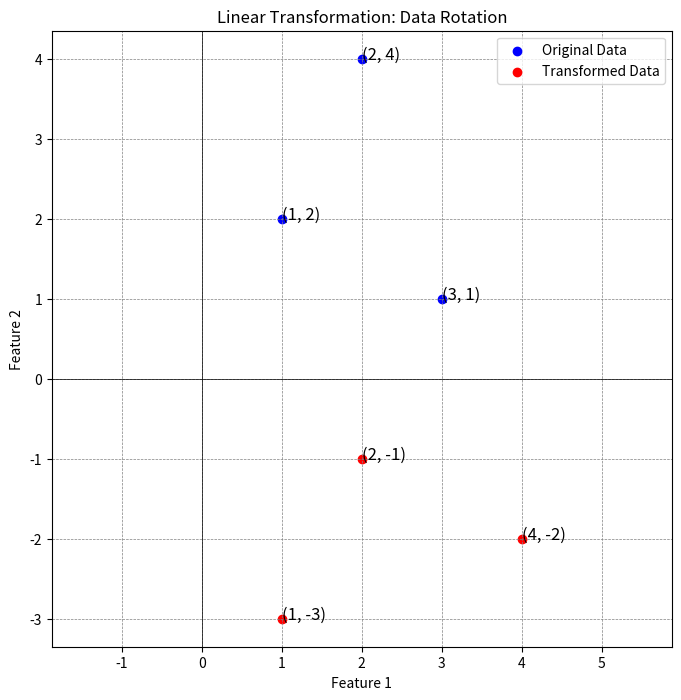

Recreate this plot in Python.
import numpy as np
import matplotlib.pyplot as pyplot

data_points = np.array([
    [1, 2],
    [3, 1],
    [2, 4]
])

print("Original Data Points (Matrix):")
print(data_points)
print("\nShape of data matrix:", data_points.shape)

theta = np.radians(90) # Convert 90 degrees to radians
rotation_matrix = np.array([
    [np.cos(theta), -np.sin(theta)],
    [np.sin(theta), np.cos(theta)]
])

print("\nRotation Matrix (Transformation):")
print(rotation_matrix)
print("\nShape of rotation matrix:", rotation_matrix.shape)

transformed_data = np.dot(data_points, rotation_matrix)

print("\nTransformed Data Points (after 90-degree rotation):")
print(transformed_data)

pyplot.figure(figsize=(8, 8))

pyplot.scatter(data_points[:, 0], data_points[:, 1], color='blue', label='Original Data')
for i, txt in enumerate(data_points):
    pyplot.annotate(f'({txt[0]}, {txt[1]})', (txt[0], txt[1]), fontsize=12)

pyplot.scatter(transformed_data[:, 0], transformed_data[:, 1], color='red', label='Transformed Data')
for i, txt in enumerate(transformed_data):
    pyplot.annotate(f'({round(txt[0])}, {round(txt[1])})', (txt[0], txt[1]), fontsize=12)



pyplot.title('Linear Transformation: Data Rotation')
pyplot.xlabel('Feature 1')
pyplot.ylabel('Feature 2')
pyplot.axhline(0, color='black', linewidth=0.5)
pyplot.axvline(0, color='black', linewidth=0.5)
pyplot.grid(color='gray', linestyle='--', linewidth=0.5)
pyplot.legend()
pyplot.axis('equal') # Ensure a square aspect ratio for proper visualization
pyplot.show()